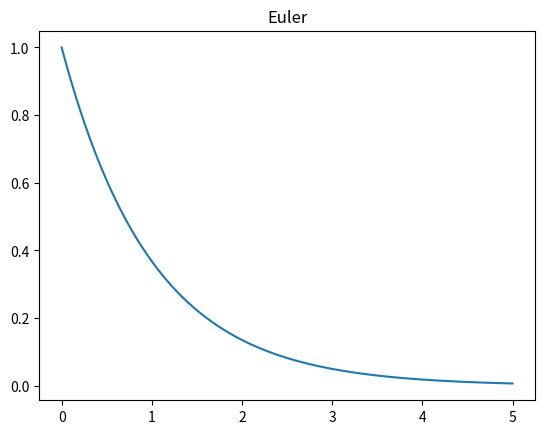
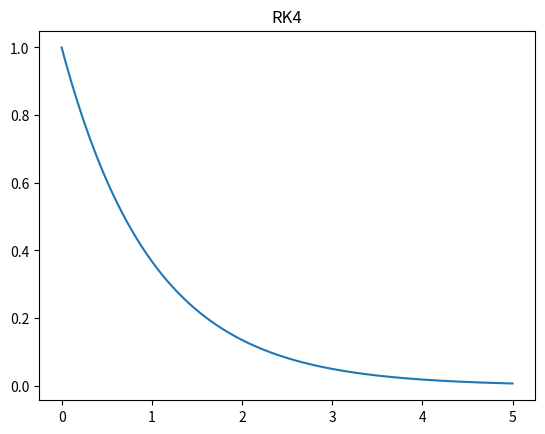

Source code (Python) for these figures, in order:
# -*- coding: utf-8 -*-
"""
Created on Tue Mar 12 09:38:38 2024

@author: Usuario
"""

import numpy as np
import matplotlib.pyplot as plt

def euler(f,y0,t):
    y = np.zeros(len(t))
    y[0] = y0
    h = t[1]-t[0]
    for i in range(len(t)-1):
        y[i+1] = y[i]+h*f(t[i],y[i])
    return y

def rk4(f,y0,t):
    y = np.zeros(len(t))
    y[0] = y0
    h = t[1]-t[0]
    for i in range(len(t)-1):
        k1 = h*f(t[i],y[i])
        k2 = h*f(t[i]+h/2,y[i]+k1/2)
        k3 = h*f(t[i]+h/2,y[i]+k2/2)
        k4 = h*f(t[i]+h,y[i]+k3)
        y[i+1] = y[i]+1/6*(k1+2*k2+2*k3+k4)
    return y
        
def f(t,y):
    return -y

t = np.linspace(0,5,10000)

ysol_euler = euler(f,1,t)

ysol_rk4 = rk4(f,1,t)

plt.figure()
plt.plot(t,ysol_euler)
plt.title("Euler")
plt.figure()
plt.title("RK4")
plt.plot(t,ysol_rk4)
        
    